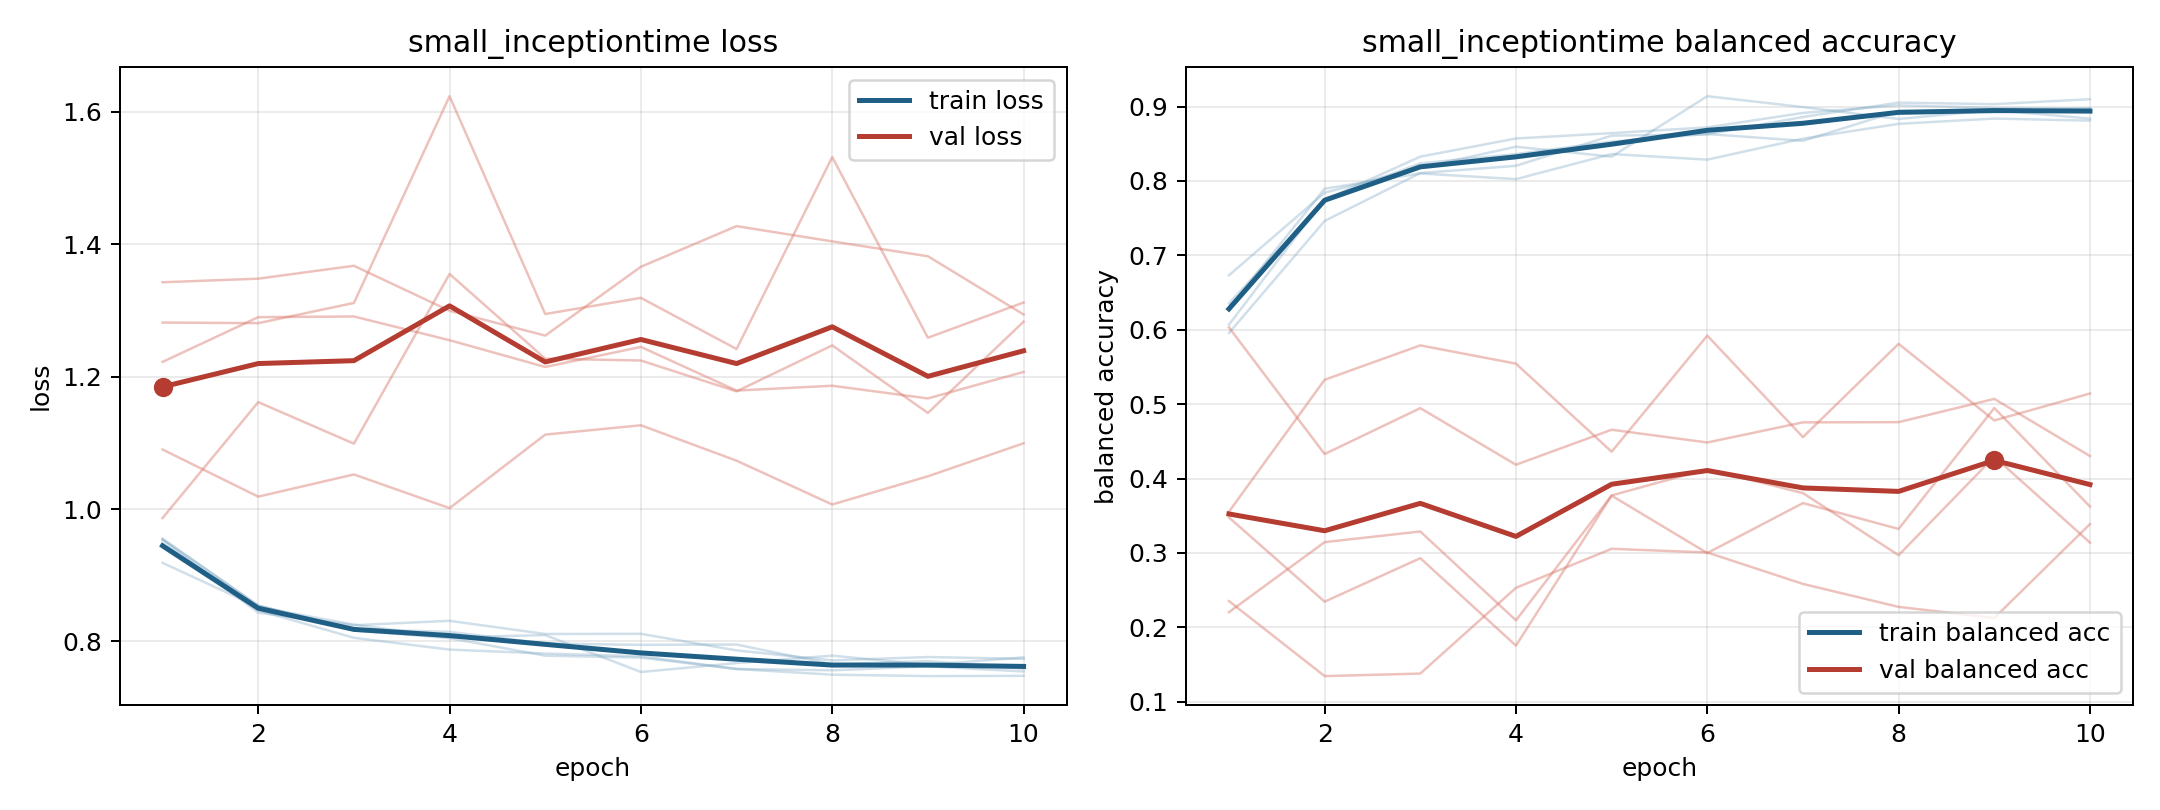

The table this chart was drawn from, first rows:
model, fold, epoch, train_loss, train_balanced_accuracy, val_loss, val_balanced_accuracy
small_inceptiontime, 1, 1, 0.9417, 0.6355, 1.342, 0.2353
small_inceptiontime, 1, 2, 0.847, 0.7745, 1.348, 0.1345
small_inceptiontime, 1, 3, 0.8056, 0.8327, 1.367, 0.1379
small_inceptiontime, 1, 4, 0.7878, 0.8571, 1.299, 0.2531
small_inceptiontime, 1, 5, 0.7818, 0.8643, 1.262, 0.3056
small_inceptiontime, 1, 6, 0.7777, 0.8721, 1.366, 0.3006
small_inceptiontime, 1, 7, 0.7585, 0.8915, 1.427, 0.2584
small_inceptiontime, 1, 8, 0.7565, 0.9017, 1.404, 0.2275
small_inceptiontime, 1, 9, 0.7625, 0.8983, 1.382, 0.2126
small_inceptiontime, 1, 10, 0.7547, 0.8973, 1.294, 0.3388
small_inceptiontime, 2, 1, 0.9188, 0.6732, 1.282, 0.3477
small_inceptiontime, 2, 2, 0.8521, 0.7842, 1.281, 0.2345
small_inceptiontime, 2, 3, 0.8255, 0.8178, 1.311, 0.293
small_inceptiontime, 2, 4, 0.806, 0.8461, 1.623, 0.1754
small_inceptiontime, 2, 5, 0.8097, 0.8327, 1.295, 0.3773
small_inceptiontime, 2, 6, 0.7539, 0.914, 1.319, 0.4128
small_inceptiontime, 2, 7, 0.7674, 0.8994, 1.242, 0.3805
small_inceptiontime, 2, 8, 0.7786, 0.8833, 1.531, 0.297
small_inceptiontime, 2, 9, 0.7648, 0.8953, 1.259, 0.4294
small_inceptiontime, 2, 10, 0.776, 0.8838, 1.312, 0.314
small_inceptiontime, 3, 1, 0.9549, 0.5957, 0.9865, 0.6032
small_inceptiontime, 3, 2, 0.8543, 0.7463, 1.161, 0.433
small_inceptiontime, 3, 3, 0.8169, 0.8106, 1.099, 0.4947
small_inceptiontime, 3, 4, 0.8051, 0.8204, 1.355, 0.4186
small_inceptiontime, 3, 5, 0.7786, 0.861, 1.227, 0.4657
small_inceptiontime, 3, 6, 0.7756, 0.8628, 1.224, 0.4485
small_inceptiontime, 3, 7, 0.7585, 0.886, 1.178, 0.4755
small_inceptiontime, 3, 8, 0.7499, 0.9054, 1.247, 0.4758
small_inceptiontime, 3, 9, 0.7477, 0.9032, 1.145, 0.5071
small_inceptiontime, 3, 10, 0.7482, 0.9099, 1.283, 0.4303
small_inceptiontime, 4, 1, 0.9531, 0.6291, 1.222, 0.2205
small_inceptiontime, 4, 2, 0.8436, 0.7896, 1.29, 0.3145
small_inceptiontime, 4, 3, 0.8246, 0.8101, 1.291, 0.3289
small_inceptiontime, 4, 4, 0.8312, 0.8025, 1.255, 0.2095
small_inceptiontime, 4, 5, 0.8113, 0.8362, 1.215, 0.3771
small_inceptiontime, 4, 6, 0.8116, 0.8287, 1.245, 0.2999
small_inceptiontime, 4, 7, 0.7865, 0.8569, 1.179, 0.367
small_inceptiontime, 4, 8, 0.7714, 0.8768, 1.186, 0.3323
small_inceptiontime, 4, 9, 0.7765, 0.8839, 1.167, 0.4948
small_inceptiontime, 4, 10, 0.7738, 0.8811, 1.207, 0.3624
small_inceptiontime, 5, 1, 0.9546, 0.607, 1.09, 0.3555
small_inceptiontime, 5, 2, 0.8541, 0.7757, 1.019, 0.5328
small_inceptiontime, 5, 3, 0.8188, 0.8237, 1.052, 0.579
small_inceptiontime, 5, 4, 0.8145, 0.8362, 1.001, 0.5545
small_inceptiontime, 5, 5, 0.7969, 0.8529, 1.112, 0.4361
small_inceptiontime, 5, 6, 0.7949, 0.8631, 1.127, 0.5922
small_inceptiontime, 5, 7, 0.7954, 0.854, 1.073, 0.4557
small_inceptiontime, 5, 8, 0.7656, 0.8942, 1.007, 0.5811
small_inceptiontime, 5, 9, 0.7704, 0.8926, 1.049, 0.4782
small_inceptiontime, 5, 10, 0.759, 0.8975, 1.099, 0.5143
